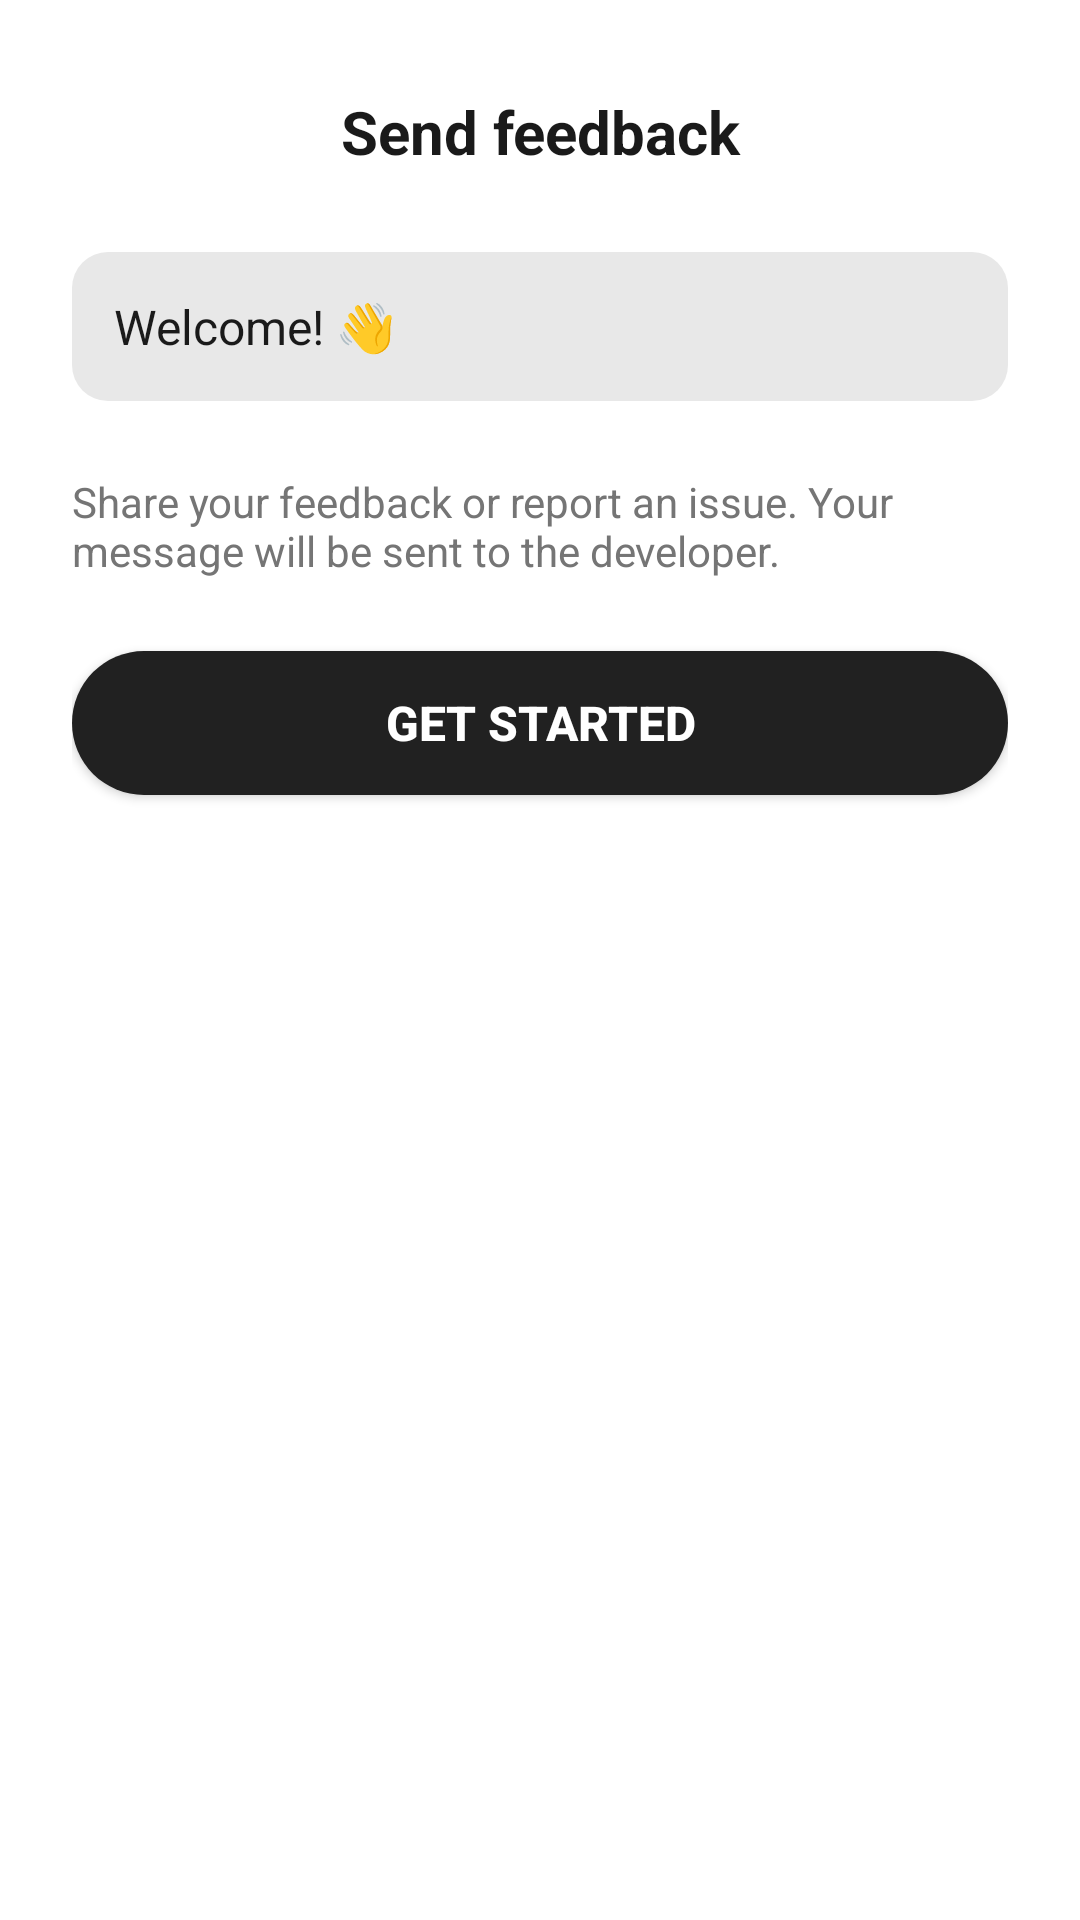

Layout XML and referenced resources for this Android screen:
<!-- AndroidManifest.xml: application theme Theme.SunsetCoralCalculator -->
<!-- res/layout/dialog_feedback_intro.xml -->
<?xml version="1.0" encoding="utf-8"?>
<LinearLayout xmlns:android="http://schemas.android.com/apk/res/android"
    xmlns:app="http://schemas.android.com/apk/res-auto"
    android:layout_width="match_parent"
    android:layout_height="wrap_content"
    android:orientation="vertical"
    android:background="@color/mode_menu_bg"
    android:padding="24dp"
    android:minWidth="280dp">

    <LinearLayout
        android:layout_width="match_parent"
        android:layout_height="wrap_content"
        android:orientation="horizontal"
        android:gravity="center_vertical"
        android:layout_marginBottom="20dp">

        <ImageButton
            android:id="@+id/feedback_intro_close"
            android:layout_width="40dp"
            android:layout_height="40dp"
            android:src="@drawable/ic_close"
            android:background="?attr/selectableItemBackgroundBorderless"
            android:contentDescription="Close"
            android:padding="8dp"
            app:tint="@color/mode_button_text_light" />

        <TextView
            android:layout_width="0dp"
            android:layout_height="wrap_content"
            android:layout_weight="1"
            android:text="@string/feedback_title"
            android:textColor="@color/mode_button_text_light"
            android:textSize="20sp"
            android:textStyle="bold"
            android:gravity="center" />

        <View
            android:layout_width="40dp"
            android:layout_height="40dp" />
    </LinearLayout>

    <TextView
        android:layout_width="match_parent"
        android:layout_height="wrap_content"
        android:background="@drawable/bg_feedback_bubble"
        android:padding="14dp"
        android:text="@string/feedback_welcome"
        android:textColor="@color/mode_button_text_light"
        android:textSize="16sp"
        android:layout_marginBottom="24dp" />

    <TextView
        android:layout_width="match_parent"
        android:layout_height="wrap_content"
        android:text="@string/feedback_intro_hint"
        android:textColor="@color/history_timestamp_text"
        android:textSize="14sp"
        android:layout_marginBottom="24dp" />

    <Button
        android:id="@+id/feedback_intro_get_started"
        android:layout_width="match_parent"
        android:layout_height="48dp"
        android:text="@string/feedback_get_started"
        android:textColor="@color/white"
        android:background="@drawable/button_feedback_primary"
        android:textSize="16sp"
        android:textStyle="bold" />
</LinearLayout>
<!-- resources referenced by this layout -->
<resources>
  <color name="history_timestamp_text">#FF757575</color>
  <color name="mode_button_text_light">#FF1A1A1A</color>
  <color name="mode_menu_bg">#FFFFFFFF</color>
  <color name="white">#FFFFFFFF</color>
  <!-- drawable bg_feedback_bubble (drawable) -->
  <?xml version="1.0" encoding="utf-8"?>
  <shape xmlns:android="http://schemas.android.com/apk/res/android"
      android:shape="rectangle">
      <solid android:color="#FFE8E8E8" />
      <corners android:radius="12dp" />
  </shape>
  <!-- drawable button_feedback_primary (drawable) -->
  <?xml version="1.0" encoding="utf-8"?>
  <selector xmlns:android="http://schemas.android.com/apk/res/android">
      <item android:state_pressed="true">
          <shape android:shape="rectangle">
              <solid android:color="#FF303030" />
              <corners android:radius="24dp" />
          </shape>
      </item>
      <item>
          <shape android:shape="rectangle">
              <solid android:color="#FF212121" />
              <corners android:radius="24dp" />
          </shape>
      </item>
  </selector>
  <string name="feedback_get_started">Get started</string>
  <string name="feedback_intro_hint">Share your feedback or report an issue. Your message will be sent to the developer.</string>
  <string name="feedback_title">Send feedback</string>
  <string name="feedback_welcome">Welcome! 👋</string>
  <style name="Theme.SunsetCoralCalculator" parent="Theme.MaterialComponents.Light.NoActionBar">
          <item name="android:statusBarColor">@color/coral_deep</item>
          <item name="android:navigationBarColor">@color/coral_dark</item>
          <item name="android:windowBackground">@drawable/bg_gradient</item>
          <item name="android:windowLightStatusBar">false</item>
          
          <item name="colorPrimary">@color/coral_dark</item>
          <item name="colorPrimaryVariant">@color/coral_deep</item>
          <item name="colorOnPrimary">@color/white</item>
          
          <item name="colorButtonNormal">@color/button_number_bg</item>
      </style>
  <color name="coral_deep">#E8957A</color>
  <color name="coral_dark">#D97A5F</color>
  <!-- drawable bg_gradient (drawable) -->
  <?xml version="1.0" encoding="utf-8"?>
  <shape xmlns:android="http://schemas.android.com/apk/res/android">
      <gradient
          android:angle="270"
          android:startColor="@color/coral_light_peach"
          android:centerColor="@color/coral_peach"
          android:endColor="@color/coral_mid"
          android:type="linear" />
  </shape>
  <color name="button_number_bg">#FFF5F2</color>
  <color name="coral_light_peach">#FFF0E8</color>
  <color name="coral_peach">#FFD4C4</color>
  <color name="coral_mid">#FFB8A0</color>
</resources>
